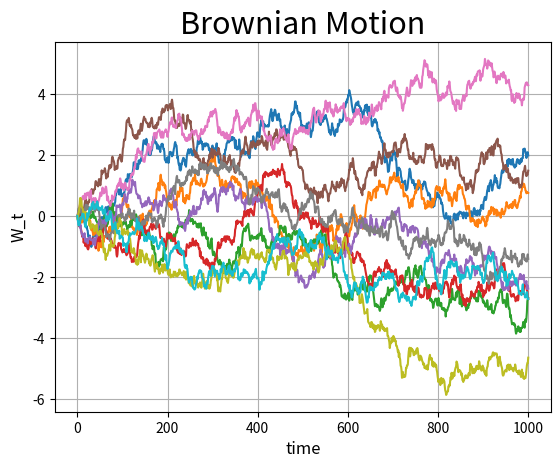

Recreate this plot in Python.
#brownian motion con ARREGLOS de numpy
#CODE II
"""IMPLEMENTACION
el codigo es una versión vectorizada que grafica tray=10 trayectorias del
 proceso de wiener
Cumsum es la suma acumulativa, la cual va sumando los incrementos normales(0,dt)
Cumsum por si sólo no nos permite la condicion W_0=0,
 entonces [[0]]*tray son los ceros que les hace falta a las trayectorias para
 que inicien en 0 y se los agregamos con el comando append
 axis=1 nos asegura que se agregen por columna
 (axis=0 es por fila)
"""
import numpy as np
import matplotlib.pyplot as plt
N=1000   #intervalos
T=10     #tiempo de simulacion
dt=T/N  #ancho del intervalo
tray=10 #numero de trayectorias a simular
W = np.cumsum(np.sqrt(dt) * np.random.randn(tray,N),axis=1) 
W = np.append([[0]]*tray,W, axis = 1)       #wienner process


plt.title('Brownian Motion', fontsize=22)
plt.xlabel('time', fontsize=12)
plt.ylabel('W_t', fontsize=12)
plt.grid(1)
plt.plot(W.T)
plt.show()
